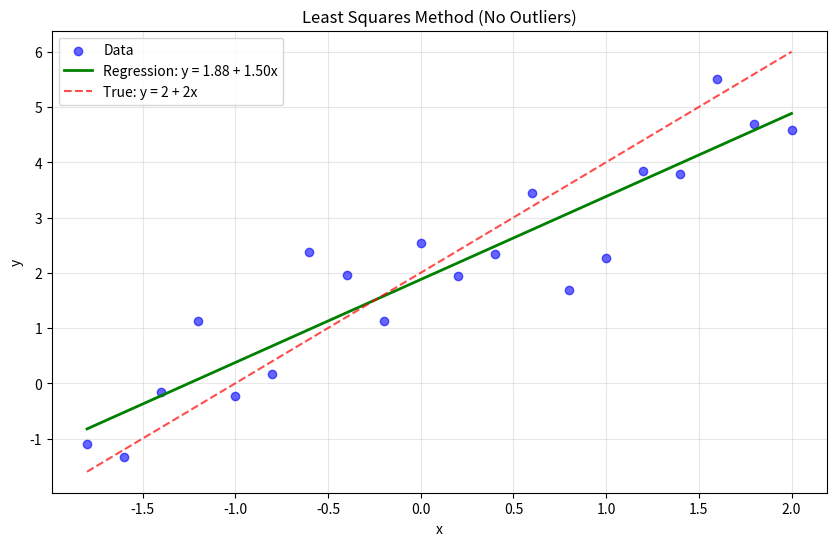
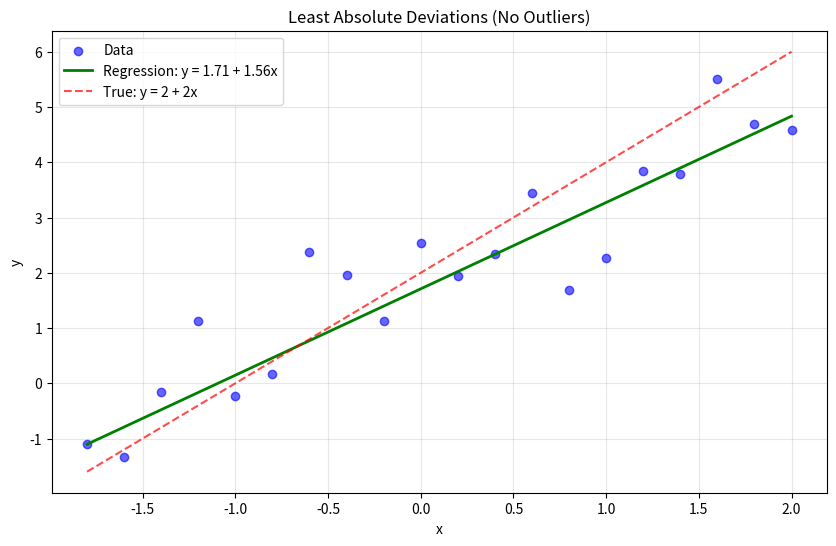
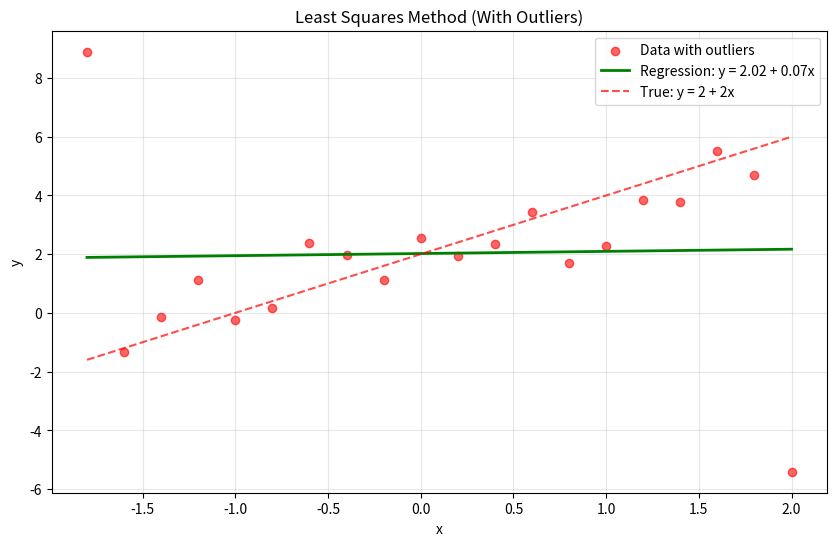
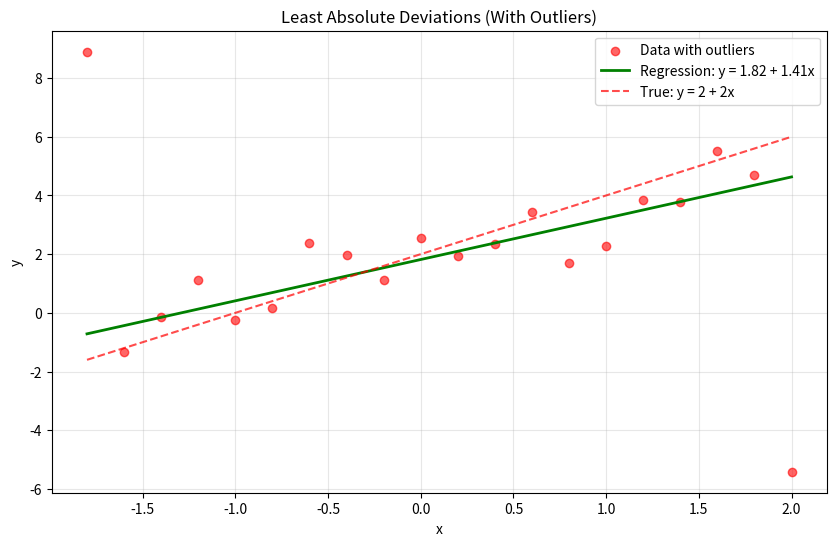

Here is the Python script that generated these plots, in order:
import numpy as np
import matplotlib.pyplot as plt
from scipy.optimize import minimize
from scipy import stats

def generate_x_values(start=-1.8, end=2.0, step=0.2):
    return np.arange(start, end + step, step)

def generate_y_values(x, a_true=2.0, b_true=2.0, sigma=1.0):
    epsilon = np.random.normal(0, sigma, len(x))
    y = a_true + b_true * x + epsilon
    return y

def add_outliers(y, indices, values):
    y_outlier = y.copy()
    for idx, val in zip(indices, values):
        y_outlier[idx] += val
    return y_outlier

def least_squares_method(x, y):
    n = len(x)
    x_mean = np.mean(x)
    y_mean = np.mean(y)
    
    numerator = np.sum((x - x_mean) * (y - y_mean))
    denominator = np.sum((x - x_mean) ** 2)
    
    b_hat = numerator / denominator
    a_hat = y_mean - b_hat * x_mean
    
    return a_hat, b_hat

def least_absolute_deviations_method(x, y):
    def objective(params):
        a, b = params
        residuals = y - (a + b * x)
        return np.sum(np.abs(residuals))
    
    initial_guess = [0, 0]
    result = minimize(objective, initial_guess, method='Nelder-Mead', tol=1e-6)
    
    a_hat, b_hat = result.x
    return a_hat, b_hat

def calculate_errors(a_hat, b_hat, a_true=2.0, b_true=2.0):
    delta_a = abs(a_hat - a_true)
    delta_b = abs(b_hat - b_true)
    
    relative_error_a = (delta_a / a_true) * 100
    relative_error_b = (delta_b / b_true) * 100
    
    return delta_a, relative_error_a, delta_b, relative_error_b

def plot_regression(x, y, a, b, title, filename, outliers=False):
    plt.figure(figsize=(10, 6))
    
    if outliers:
        plt.scatter(x, y, color='red', alpha=0.6, label='Data with outliers', zorder=2)
    else:
        plt.scatter(x, y, color='blue', alpha=0.6, label='Data', zorder=2)
    
    y_pred = a + b * x
    plt.plot(x, y_pred, 'g-', linewidth=2, label=f'Regression: y = {a:.2f} + {b:.2f}x')
    
    true_line = 2 + 2 * x
    plt.plot(x, true_line, 'r--', linewidth=1.5, label='True: y = 2 + 2x', alpha=0.7)
    
    plt.xlabel('x')
    plt.ylabel('y')
    plt.title(title)
    plt.legend()
    plt.grid(True, alpha=0.3)
    plt.savefig(filename, dpi=300, bbox_inches='tight')
    plt.close()

def run_simulation():
    np.random.seed(42)
    
    a_true = 2.0
    b_true = 2.0
    
    print("=" * 100)
    print("LABORATORY WORK #6: LINEAR REGRESSION")
    print("=" * 100)
    
    x = generate_x_values()
    y = generate_y_values(x, a_true, b_true)
    
    print("\nCASE 1: WITHOUT OUTLIERS")
    print("-" * 100)
    
    a_mls, b_mls = least_squares_method(x, y)
    a_mlad, b_mlad = least_absolute_deviations_method(x, y)
    
    delta_a_mls, rel_a_mls, delta_b_mls, rel_b_mls = calculate_errors(a_mls, b_mls, a_true, b_true)
    delta_a_mlad, rel_a_mlad, delta_b_mlad, rel_b_mlad = calculate_errors(a_mlad, b_mlad, a_true, b_true)
    
    print(f"{'Method':<10} {'a':<12} {'Δa':<12} {'δa, %':<12} {'b':<12} {'Δb':<12} {'δb, %':<12}")
    print("-" * 100)
    print(f"{'MLS':<10} {a_mls:<12.4f} {delta_a_mls:<12.4f} {rel_a_mls:<12.2f} {b_mls:<12.4f} {delta_b_mls:<12.4f} {rel_b_mls:<12.2f}")
    print(f"{'MLAD':<10} {a_mlad:<12.4f} {delta_a_mlad:<12.4f} {rel_a_mlad:<12.2f} {b_mlad:<12.4f} {delta_b_mlad:<12.4f} {rel_b_mlad:<12.2f}")
    
    plot_regression(x, y, a_mls, b_mls, 'Least Squares Method (No Outliers)', 'regression_mls_no_outliers.png')
    plot_regression(x, y, a_mlad, b_mlad, 'Least Absolute Deviations (No Outliers)', 'regression_mlad_no_outliers.png')
    
    print("\nCASE 2: WITH OUTLIERS (y[0] += 10, y[19] -= 10)")
    print("-" * 100)
    
    y_outliers = add_outliers(y, [0, 19], [10, -10])
    
    a_mls_out, b_mls_out = least_squares_method(x, y_outliers)
    a_mlad_out, b_mlad_out = least_absolute_deviations_method(x, y_outliers)
    
    delta_a_mls_out, rel_a_mls_out, delta_b_mls_out, rel_b_mls_out = calculate_errors(a_mls_out, b_mls_out, a_true, b_true)
    delta_a_mlad_out, rel_a_mlad_out, delta_b_mlad_out, rel_b_mlad_out = calculate_errors(a_mlad_out, b_mlad_out, a_true, b_true)
    
    print(f"{'Method':<10} {'a':<12} {'Δa':<12} {'δa, %':<12} {'b':<12} {'Δb':<12} {'δb, %':<12}")
    print("-" * 100)
    print(f"{'MLS':<10} {a_mls_out:<12.4f} {delta_a_mls_out:<12.4f} {rel_a_mls_out:<12.2f} {b_mls_out:<12.4f} {delta_b_mls_out:<12.4f} {rel_b_mls_out:<12.2f}")
    print(f"{'MLAD':<10} {a_mlad_out:<12.4f} {delta_a_mlad_out:<12.4f} {rel_a_mlad_out:<12.2f} {b_mlad_out:<12.4f} {delta_b_mlad_out:<12.4f} {rel_b_mlad_out:<12.2f}")
    
    plot_regression(x, y_outliers, a_mls_out, b_mls_out, 'Least Squares Method (With Outliers)', 
                   'regression_mls_with_outliers.png', outliers=True)
    plot_regression(x, y_outliers, a_mlad_out, b_mlad_out, 'Least Absolute Deviations (With Outliers)', 
                   'regression_mlad_with_outliers.png', outliers=True)
    
    print("\n" + "=" * 100)
    print("COMPARISON: ROBUSTNESS TO OUTLIERS")
    print("=" * 100)
    
    print("\nLeast Squares Method:")
    print(f"  Change in a: {abs(a_mls_out - a_mls):.4f}")
    print(f"  Change in b: {abs(b_mls_out - b_mls):.4f}")
    
    print("\nLeast Absolute Deviations:")
    print(f"  Change in a: {abs(a_mlad_out - a_mlad):.4f}")
    print(f"  Change in b: {abs(b_mlad_out - b_mlad):.4f}")
    
    print("\n" + "=" * 100)
    print("SUMMARY TABLE")
    print("=" * 100)
    
    print("\nWITHOUT OUTLIERS:")
    print(f"{'Method':<10} {'a':<12} {'Δa':<12} {'δa, %':<12} {'b':<12} {'Δb':<12} {'δb, %':<12}")
    print("-" * 100)
    print(f"{'MLS':<10} {a_mls:<12.4f} {delta_a_mls:<12.4f} {rel_a_mls:<12.2f} {b_mls:<12.4f} {delta_b_mls:<12.4f} {rel_b_mls:<12.2f}")
    print(f"{'MLAD':<10} {a_mlad:<12.4f} {delta_a_mlad:<12.4f} {rel_a_mlad:<12.2f} {b_mlad:<12.4f} {delta_b_mlad:<12.4f} {rel_b_mlad:<12.2f}")
    
    print("\nWITH OUTLIERS:")
    print(f"{'Method':<10} {'a':<12} {'Δa':<12} {'δa, %':<12} {'b':<12} {'Δb':<12} {'δb, %':<12}")
    print("-" * 100)
    print(f"{'MLS':<10} {a_mls_out:<12.4f} {delta_a_mls_out:<12.4f} {rel_a_mls_out:<12.2f} {b_mls_out:<12.4f} {delta_b_mls_out:<12.4f} {rel_b_mls_out:<12.2f}")
    print(f"{'MLAD':<10} {a_mlad_out:<12.4f} {delta_a_mlad_out:<12.4f} {rel_a_mlad_out:<12.2f} {b_mlad_out:<12.4f} {delta_b_mlad_out:<12.4f} {rel_b_mlad_out:<12.2f}")
    
    return {
        'x': x,
        'y_clean': y,
        'y_outliers': y_outliers,
        'results': {
            'mls_no_outliers': (a_mls, b_mls, delta_a_mls, rel_a_mls, delta_b_mls, rel_b_mls),
            'mlad_no_outliers': (a_mlad, b_mlad, delta_a_mlad, rel_a_mlad, delta_b_mlad, rel_b_mlad),
            'mls_with_outliers': (a_mls_out, b_mls_out, delta_a_mls_out, rel_a_mls_out, delta_b_mls_out, rel_b_mls_out),
            'mlad_with_outliers': (a_mlad_out, b_mlad_out, delta_a_mlad_out, rel_a_mlad_out, delta_b_mlad_out, rel_b_mlad_out)
        }
    }

if __name__ == "__main__":
    results = run_simulation()
